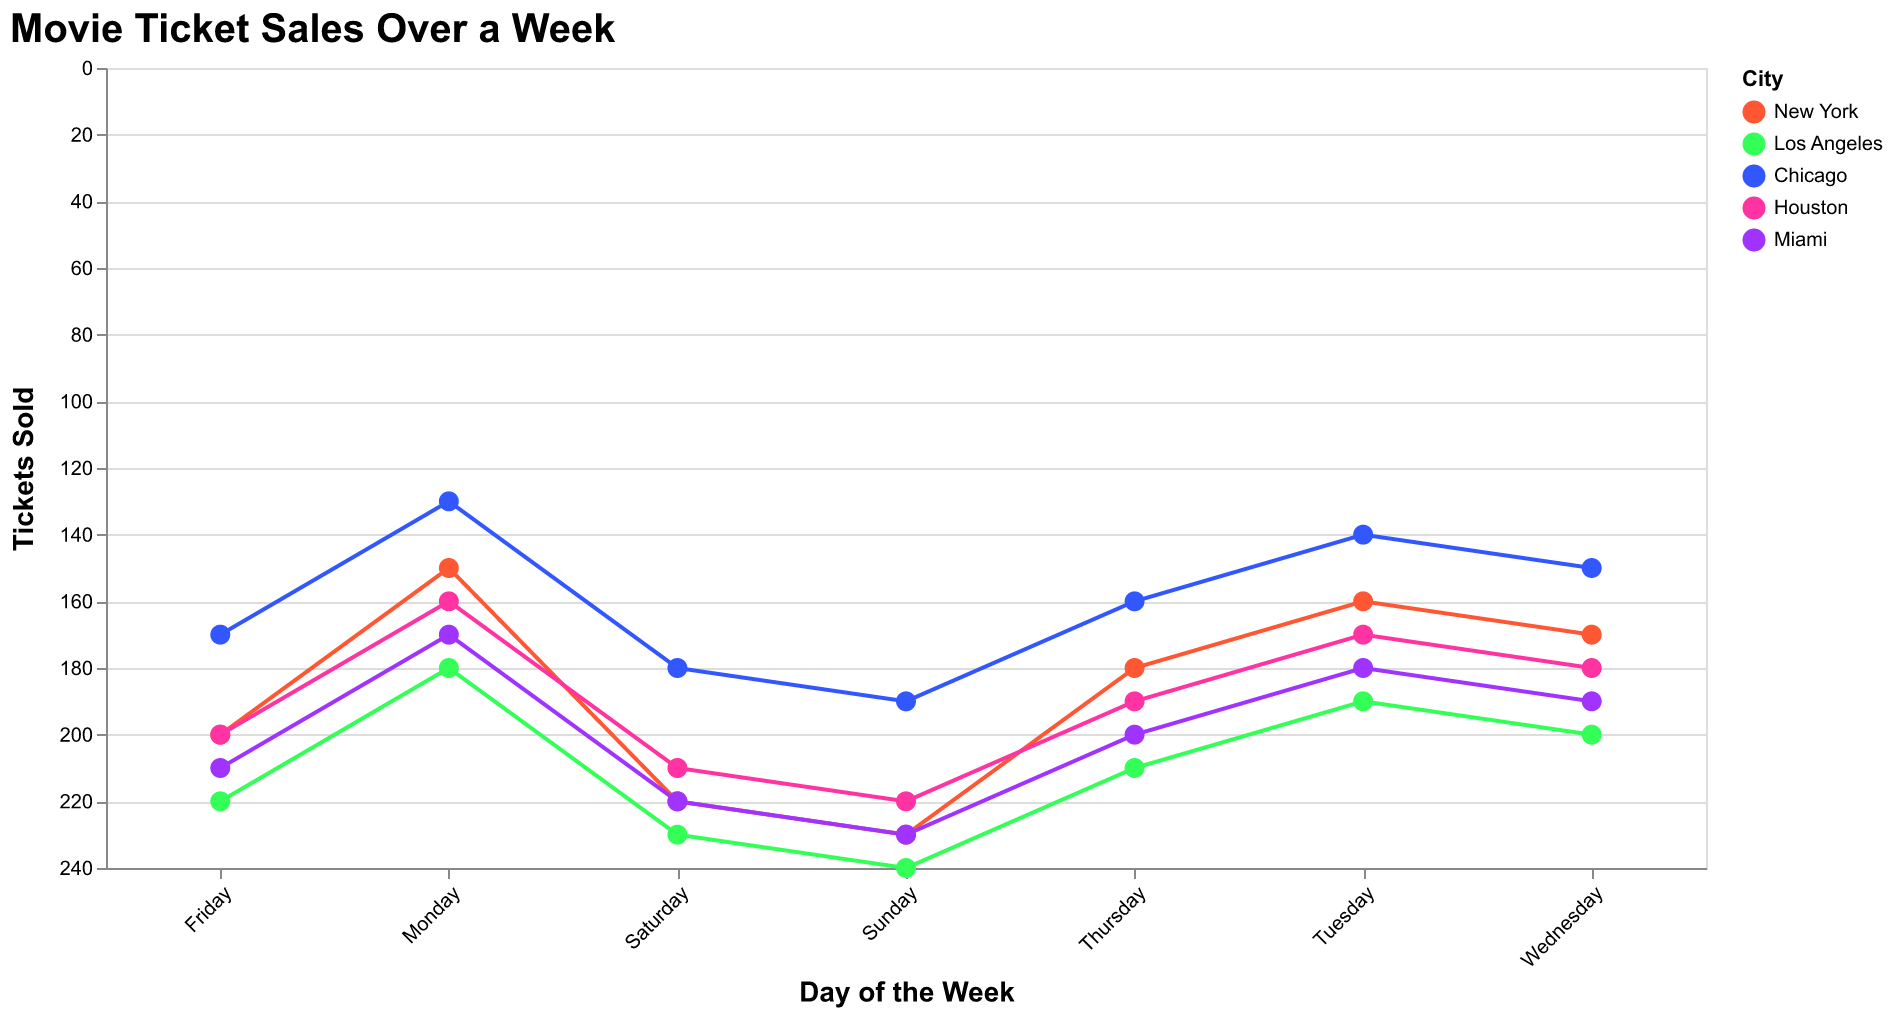

Values plotted in this chart, from the file beside it:
City, Monday, Tuesday, Wednesday, Thursday, Friday, Saturday, Sunday
New York, 150, 160, 170, 180, 200, 220, 230
Los Angeles, 180, 190, 200, 210, 220, 230, 240
Chicago, 130, 140, 150, 160, 170, 180, 190
Houston, 160, 170, 180, 190, 200, 210, 220
Miami, 170, 180, 190, 200, 210, 220, 230
